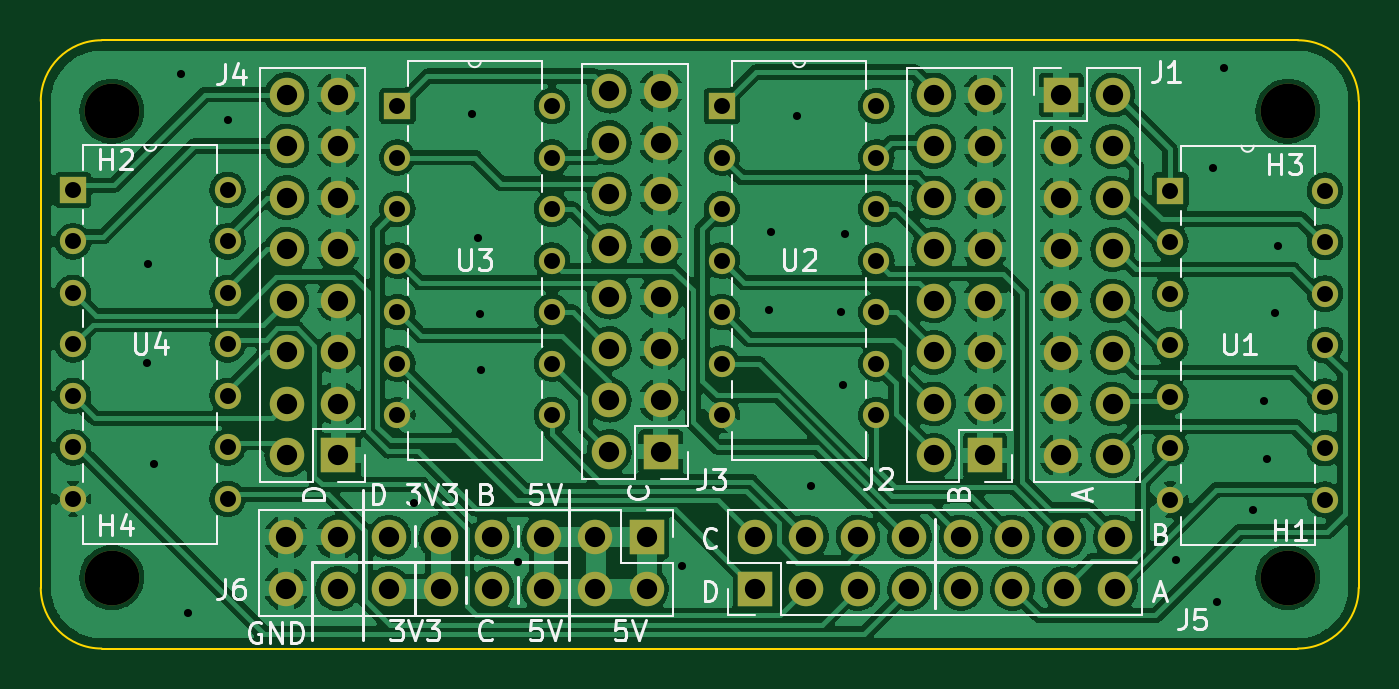
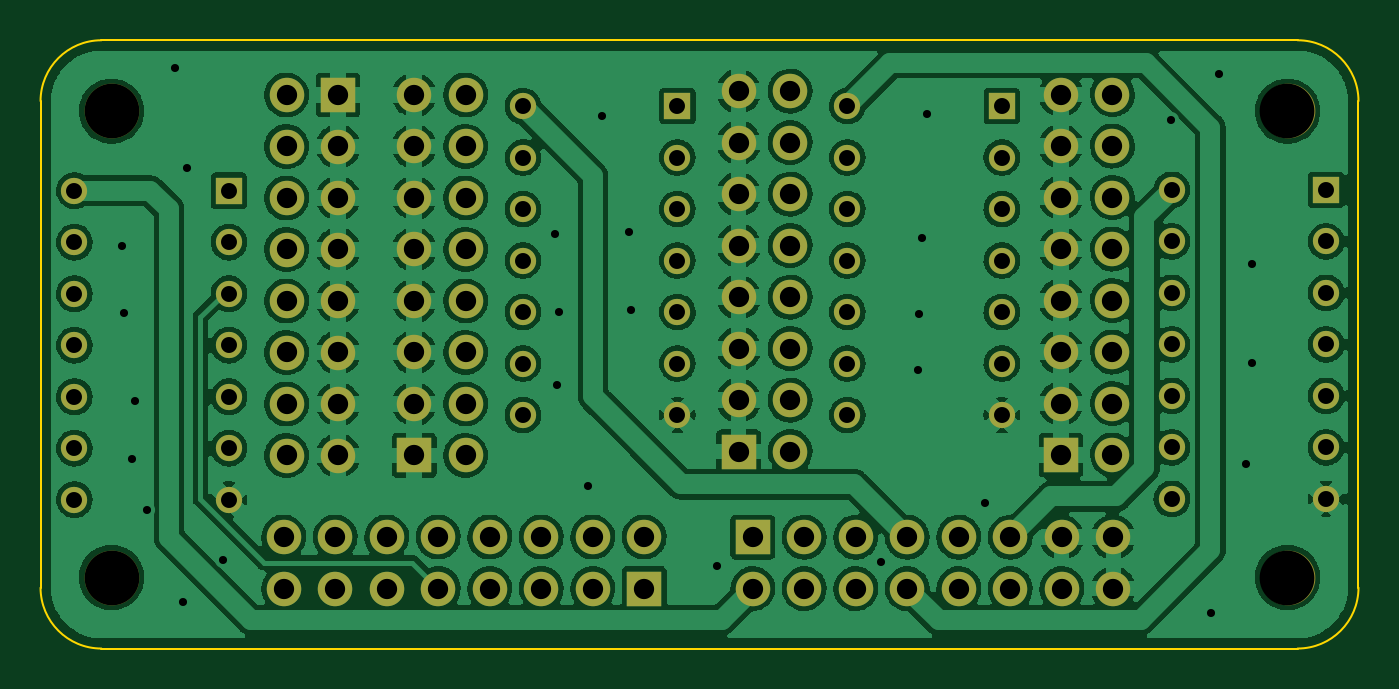
Circuit board: 11 layer files. Board 65.0 x 30.0 mm.
- bottom_copper: RetroRosettaLevelShifter-B_Cu.gbr (401130 bytes)
- bottom_mask: RetroRosettaLevelShifter-B_Mask.gbr (4839 bytes)
- paste: RetroRosettaLevelShifter-B_Paste.gbr (507 bytes)
- bottom_silk: RetroRosettaLevelShifter-B_Silkscreen.gbr (508 bytes)
- outline: RetroRosettaLevelShifter-Edge_Cuts.gbr (1076 bytes)
- top_copper: RetroRosettaLevelShifter-F_Cu.gbr (362640 bytes)
- top_mask: RetroRosettaLevelShifter-F_Mask.gbr (4839 bytes)
- paste: RetroRosettaLevelShifter-F_Paste.gbr (507 bytes)
- top_silk: RetroRosettaLevelShifter-F_Silkscreen.gbr (22560 bytes)
- drill: RetroRosettaLevelShifter-NPTH.drl (419 bytes)
- drill: RetroRosettaLevelShifter-PTH.drl (3520 bytes)

=== bottom_copper: RetroRosettaLevelShifter-B_Cu.gbr (401130 bytes, source omitted) ===
=== bottom_mask: RetroRosettaLevelShifter-B_Mask.gbr ===
G04 #@! TF.GenerationSoftware,KiCad,Pcbnew,(6.0.7)*
G04 #@! TF.CreationDate,2022-10-12T11:09:06+01:00*
G04 #@! TF.ProjectId,RR_5V_HAT,52525f35-565f-4484-9154-2e6b69636164,rev?*
G04 #@! TF.SameCoordinates,Original*
G04 #@! TF.FileFunction,Soldermask,Bot*
G04 #@! TF.FilePolarity,Negative*
%FSLAX46Y46*%
G04 Gerber Fmt 4.6, Leading zero omitted, Abs format (unit mm)*
G04 Created by KiCad (PCBNEW (6.0.7)) date 2022-10-12 11:09:06*
%MOMM*%
%LPD*%
G01*
G04 APERTURE LIST*
%ADD10C,2.700000*%
%ADD11R,1.295400X1.295400*%
%ADD12C,1.295400*%
%ADD13R,1.700000X1.700000*%
%ADD14O,1.700000X1.700000*%
G04 APERTURE END LIST*
D10*
X171500000Y-62500000D03*
D11*
X169590000Y-43380000D03*
D12*
X169590000Y-45920000D03*
X169590000Y-48460000D03*
X169590000Y-51000000D03*
X169590000Y-53540000D03*
X169590000Y-56080000D03*
X169590000Y-58620000D03*
X177210000Y-58620000D03*
X177210000Y-56080000D03*
X177210000Y-53540000D03*
X177210000Y-51000000D03*
X177210000Y-48460000D03*
X177210000Y-45920000D03*
X177210000Y-43380000D03*
D13*
X198575000Y-56290400D03*
D14*
X196035000Y-56290400D03*
X198575000Y-53750400D03*
X196035000Y-53750400D03*
X198575000Y-51210400D03*
X196035000Y-51210400D03*
X198575000Y-48670400D03*
X196035000Y-48670400D03*
X198575000Y-46130400D03*
X196035000Y-46130400D03*
X198575000Y-43590400D03*
X196035000Y-43590400D03*
X198575000Y-41050400D03*
X196035000Y-41050400D03*
X198575000Y-38510400D03*
X196035000Y-38510400D03*
D10*
X229500000Y-39500000D03*
D11*
X223710000Y-43420000D03*
D12*
X223710000Y-45960000D03*
X223710000Y-48500000D03*
X223710000Y-51040000D03*
X223710000Y-53580000D03*
X223710000Y-56120000D03*
X223710000Y-58660000D03*
X231330000Y-58660000D03*
X231330000Y-56120000D03*
X231330000Y-53580000D03*
X231330000Y-51040000D03*
X231330000Y-48500000D03*
X231330000Y-45960000D03*
X231330000Y-43420000D03*
D13*
X214575000Y-56475000D03*
D14*
X212035000Y-56475000D03*
X214575000Y-53935000D03*
X212035000Y-53935000D03*
X214575000Y-51395000D03*
X212035000Y-51395000D03*
X214575000Y-48855000D03*
X212035000Y-48855000D03*
X214575000Y-46315000D03*
X212035000Y-46315000D03*
X214575000Y-43775000D03*
X212035000Y-43775000D03*
X214575000Y-41235000D03*
X212035000Y-41235000D03*
X214575000Y-38695000D03*
X212035000Y-38695000D03*
D13*
X182675000Y-56457800D03*
D14*
X180135000Y-56457800D03*
X182675000Y-53917800D03*
X180135000Y-53917800D03*
X182675000Y-51377800D03*
X180135000Y-51377800D03*
X182675000Y-48837800D03*
X180135000Y-48837800D03*
X182675000Y-46297800D03*
X180135000Y-46297800D03*
X182675000Y-43757800D03*
X180135000Y-43757800D03*
X182675000Y-41217800D03*
X180135000Y-41217800D03*
X182675000Y-38677800D03*
X180135000Y-38677800D03*
D11*
X185590000Y-39245000D03*
D12*
X185590000Y-41785000D03*
X185590000Y-44325000D03*
X185590000Y-46865000D03*
X185590000Y-49405000D03*
X185590000Y-51945000D03*
X185590000Y-54485000D03*
X193210000Y-54485000D03*
X193210000Y-51945000D03*
X193210000Y-49405000D03*
X193210000Y-46865000D03*
X193210000Y-44325000D03*
X193210000Y-41785000D03*
X193210000Y-39245000D03*
D11*
X201590000Y-39245000D03*
D12*
X201590000Y-41785000D03*
X201590000Y-44325000D03*
X201590000Y-46865000D03*
X201590000Y-49405000D03*
X201590000Y-51945000D03*
X201590000Y-54485000D03*
X209210000Y-54485000D03*
X209210000Y-51945000D03*
X209210000Y-49405000D03*
X209210000Y-46865000D03*
X209210000Y-44325000D03*
X209210000Y-41785000D03*
X209210000Y-39245000D03*
D13*
X203225000Y-63040000D03*
D14*
X203225000Y-60500000D03*
X205765000Y-63040000D03*
X205765000Y-60500000D03*
X208305000Y-63040000D03*
X208305000Y-60500000D03*
X210845000Y-63040000D03*
X210845000Y-60500000D03*
X213385000Y-63040000D03*
X213385000Y-60500000D03*
X215925000Y-63040000D03*
X215925000Y-60500000D03*
X218465000Y-63040000D03*
X218465000Y-60500000D03*
X221005000Y-63040000D03*
X221005000Y-60500000D03*
D13*
X197875000Y-60510000D03*
D14*
X197875000Y-63050000D03*
X195335000Y-60510000D03*
X195335000Y-63050000D03*
X192795000Y-60510000D03*
X192795000Y-63050000D03*
X190255000Y-60510000D03*
X190255000Y-63050000D03*
X187715000Y-60510000D03*
X187715000Y-63050000D03*
X185175000Y-60510000D03*
X185175000Y-63050000D03*
X182635000Y-60510000D03*
X182635000Y-63050000D03*
X180095000Y-60510000D03*
X180095000Y-63050000D03*
D10*
X171500000Y-39500000D03*
D13*
X218325000Y-38700000D03*
D14*
X220865000Y-38700000D03*
X218325000Y-41240000D03*
X220865000Y-41240000D03*
X218325000Y-43780000D03*
X220865000Y-43780000D03*
X218325000Y-46320000D03*
X220865000Y-46320000D03*
X218325000Y-48860000D03*
X220865000Y-48860000D03*
X218325000Y-51400000D03*
X220865000Y-51400000D03*
X218325000Y-53940000D03*
X220865000Y-53940000D03*
X218325000Y-56480000D03*
X220865000Y-56480000D03*
D10*
X229500000Y-62500000D03*
M02*

=== paste: RetroRosettaLevelShifter-B_Paste.gbr ===
G04 #@! TF.GenerationSoftware,KiCad,Pcbnew,(6.0.7)*
G04 #@! TF.CreationDate,2022-10-12T11:09:06+01:00*
G04 #@! TF.ProjectId,RR_5V_HAT,52525f35-565f-4484-9154-2e6b69636164,rev?*
G04 #@! TF.SameCoordinates,Original*
G04 #@! TF.FileFunction,Paste,Bot*
G04 #@! TF.FilePolarity,Positive*
%FSLAX46Y46*%
G04 Gerber Fmt 4.6, Leading zero omitted, Abs format (unit mm)*
G04 Created by KiCad (PCBNEW (6.0.7)) date 2022-10-12 11:09:06*
%MOMM*%
%LPD*%
G01*
G04 APERTURE LIST*
G04 APERTURE END LIST*
M02*

=== bottom_silk: RetroRosettaLevelShifter-B_Silkscreen.gbr ===
G04 #@! TF.GenerationSoftware,KiCad,Pcbnew,(6.0.7)*
G04 #@! TF.CreationDate,2022-10-12T11:09:06+01:00*
G04 #@! TF.ProjectId,RR_5V_HAT,52525f35-565f-4484-9154-2e6b69636164,rev?*
G04 #@! TF.SameCoordinates,Original*
G04 #@! TF.FileFunction,Legend,Bot*
G04 #@! TF.FilePolarity,Positive*
%FSLAX46Y46*%
G04 Gerber Fmt 4.6, Leading zero omitted, Abs format (unit mm)*
G04 Created by KiCad (PCBNEW (6.0.7)) date 2022-10-12 11:09:06*
%MOMM*%
%LPD*%
G01*
G04 APERTURE LIST*
G04 APERTURE END LIST*
M02*

=== outline: RetroRosettaLevelShifter-Edge_Cuts.gbr ===
G04 #@! TF.GenerationSoftware,KiCad,Pcbnew,(6.0.7)*
G04 #@! TF.CreationDate,2022-10-12T11:09:06+01:00*
G04 #@! TF.ProjectId,RR_5V_HAT,52525f35-565f-4484-9154-2e6b69636164,rev?*
G04 #@! TF.SameCoordinates,Original*
G04 #@! TF.FileFunction,Profile,NP*
%FSLAX46Y46*%
G04 Gerber Fmt 4.6, Leading zero omitted, Abs format (unit mm)*
G04 Created by KiCad (PCBNEW (6.0.7)) date 2022-10-12 11:09:06*
%MOMM*%
%LPD*%
G01*
G04 APERTURE LIST*
G04 #@! TA.AperFunction,Profile*
%ADD10C,0.100000*%
G04 #@! TD*
G04 APERTURE END LIST*
D10*
X233000000Y-39000000D02*
G75*
G03*
X230000000Y-36000000I-3000000J0D01*
G01*
X168000000Y-63000000D02*
G75*
G03*
X171000000Y-66000000I3000000J0D01*
G01*
X171000000Y-36000000D02*
X230000000Y-36000000D01*
X233000000Y-39000000D02*
X233000000Y-63000000D01*
X230000000Y-66000000D02*
G75*
G03*
X233000000Y-63000000I0J3000000D01*
G01*
X168000000Y-63000000D02*
X168000000Y-39000000D01*
X171000000Y-36000000D02*
G75*
G03*
X168000000Y-39000000I0J-3000000D01*
G01*
X230000000Y-66000000D02*
X171000000Y-66000000D01*
M02*

=== top_copper: RetroRosettaLevelShifter-F_Cu.gbr (362640 bytes, source omitted) ===
=== top_mask: RetroRosettaLevelShifter-F_Mask.gbr ===
G04 #@! TF.GenerationSoftware,KiCad,Pcbnew,(6.0.7)*
G04 #@! TF.CreationDate,2022-10-12T11:09:06+01:00*
G04 #@! TF.ProjectId,RR_5V_HAT,52525f35-565f-4484-9154-2e6b69636164,rev?*
G04 #@! TF.SameCoordinates,Original*
G04 #@! TF.FileFunction,Soldermask,Top*
G04 #@! TF.FilePolarity,Negative*
%FSLAX46Y46*%
G04 Gerber Fmt 4.6, Leading zero omitted, Abs format (unit mm)*
G04 Created by KiCad (PCBNEW (6.0.7)) date 2022-10-12 11:09:06*
%MOMM*%
%LPD*%
G01*
G04 APERTURE LIST*
%ADD10C,2.700000*%
%ADD11R,1.295400X1.295400*%
%ADD12C,1.295400*%
%ADD13R,1.700000X1.700000*%
%ADD14O,1.700000X1.700000*%
G04 APERTURE END LIST*
D10*
X171500000Y-62500000D03*
D11*
X169590000Y-43380000D03*
D12*
X169590000Y-45920000D03*
X169590000Y-48460000D03*
X169590000Y-51000000D03*
X169590000Y-53540000D03*
X169590000Y-56080000D03*
X169590000Y-58620000D03*
X177210000Y-58620000D03*
X177210000Y-56080000D03*
X177210000Y-53540000D03*
X177210000Y-51000000D03*
X177210000Y-48460000D03*
X177210000Y-45920000D03*
X177210000Y-43380000D03*
D13*
X198575000Y-56290400D03*
D14*
X196035000Y-56290400D03*
X198575000Y-53750400D03*
X196035000Y-53750400D03*
X198575000Y-51210400D03*
X196035000Y-51210400D03*
X198575000Y-48670400D03*
X196035000Y-48670400D03*
X198575000Y-46130400D03*
X196035000Y-46130400D03*
X198575000Y-43590400D03*
X196035000Y-43590400D03*
X198575000Y-41050400D03*
X196035000Y-41050400D03*
X198575000Y-38510400D03*
X196035000Y-38510400D03*
D10*
X229500000Y-39500000D03*
D11*
X223710000Y-43420000D03*
D12*
X223710000Y-45960000D03*
X223710000Y-48500000D03*
X223710000Y-51040000D03*
X223710000Y-53580000D03*
X223710000Y-56120000D03*
X223710000Y-58660000D03*
X231330000Y-58660000D03*
X231330000Y-56120000D03*
X231330000Y-53580000D03*
X231330000Y-51040000D03*
X231330000Y-48500000D03*
X231330000Y-45960000D03*
X231330000Y-43420000D03*
D13*
X214575000Y-56475000D03*
D14*
X212035000Y-56475000D03*
X214575000Y-53935000D03*
X212035000Y-53935000D03*
X214575000Y-51395000D03*
X212035000Y-51395000D03*
X214575000Y-48855000D03*
X212035000Y-48855000D03*
X214575000Y-46315000D03*
X212035000Y-46315000D03*
X214575000Y-43775000D03*
X212035000Y-43775000D03*
X214575000Y-41235000D03*
X212035000Y-41235000D03*
X214575000Y-38695000D03*
X212035000Y-38695000D03*
D13*
X182675000Y-56457800D03*
D14*
X180135000Y-56457800D03*
X182675000Y-53917800D03*
X180135000Y-53917800D03*
X182675000Y-51377800D03*
X180135000Y-51377800D03*
X182675000Y-48837800D03*
X180135000Y-48837800D03*
X182675000Y-46297800D03*
X180135000Y-46297800D03*
X182675000Y-43757800D03*
X180135000Y-43757800D03*
X182675000Y-41217800D03*
X180135000Y-41217800D03*
X182675000Y-38677800D03*
X180135000Y-38677800D03*
D11*
X185590000Y-39245000D03*
D12*
X185590000Y-41785000D03*
X185590000Y-44325000D03*
X185590000Y-46865000D03*
X185590000Y-49405000D03*
X185590000Y-51945000D03*
X185590000Y-54485000D03*
X193210000Y-54485000D03*
X193210000Y-51945000D03*
X193210000Y-49405000D03*
X193210000Y-46865000D03*
X193210000Y-44325000D03*
X193210000Y-41785000D03*
X193210000Y-39245000D03*
D11*
X201590000Y-39245000D03*
D12*
X201590000Y-41785000D03*
X201590000Y-44325000D03*
X201590000Y-46865000D03*
X201590000Y-49405000D03*
X201590000Y-51945000D03*
X201590000Y-54485000D03*
X209210000Y-54485000D03*
X209210000Y-51945000D03*
X209210000Y-49405000D03*
X209210000Y-46865000D03*
X209210000Y-44325000D03*
X209210000Y-41785000D03*
X209210000Y-39245000D03*
D13*
X203225000Y-63040000D03*
D14*
X203225000Y-60500000D03*
X205765000Y-63040000D03*
X205765000Y-60500000D03*
X208305000Y-63040000D03*
X208305000Y-60500000D03*
X210845000Y-63040000D03*
X210845000Y-60500000D03*
X213385000Y-63040000D03*
X213385000Y-60500000D03*
X215925000Y-63040000D03*
X215925000Y-60500000D03*
X218465000Y-63040000D03*
X218465000Y-60500000D03*
X221005000Y-63040000D03*
X221005000Y-60500000D03*
D13*
X197875000Y-60510000D03*
D14*
X197875000Y-63050000D03*
X195335000Y-60510000D03*
X195335000Y-63050000D03*
X192795000Y-60510000D03*
X192795000Y-63050000D03*
X190255000Y-60510000D03*
X190255000Y-63050000D03*
X187715000Y-60510000D03*
X187715000Y-63050000D03*
X185175000Y-60510000D03*
X185175000Y-63050000D03*
X182635000Y-60510000D03*
X182635000Y-63050000D03*
X180095000Y-60510000D03*
X180095000Y-63050000D03*
D10*
X171500000Y-39500000D03*
D13*
X218325000Y-38700000D03*
D14*
X220865000Y-38700000D03*
X218325000Y-41240000D03*
X220865000Y-41240000D03*
X218325000Y-43780000D03*
X220865000Y-43780000D03*
X218325000Y-46320000D03*
X220865000Y-46320000D03*
X218325000Y-48860000D03*
X220865000Y-48860000D03*
X218325000Y-51400000D03*
X220865000Y-51400000D03*
X218325000Y-53940000D03*
X220865000Y-53940000D03*
X218325000Y-56480000D03*
X220865000Y-56480000D03*
D10*
X229500000Y-62500000D03*
M02*

=== paste: RetroRosettaLevelShifter-F_Paste.gbr ===
G04 #@! TF.GenerationSoftware,KiCad,Pcbnew,(6.0.7)*
G04 #@! TF.CreationDate,2022-10-12T11:09:06+01:00*
G04 #@! TF.ProjectId,RR_5V_HAT,52525f35-565f-4484-9154-2e6b69636164,rev?*
G04 #@! TF.SameCoordinates,Original*
G04 #@! TF.FileFunction,Paste,Top*
G04 #@! TF.FilePolarity,Positive*
%FSLAX46Y46*%
G04 Gerber Fmt 4.6, Leading zero omitted, Abs format (unit mm)*
G04 Created by KiCad (PCBNEW (6.0.7)) date 2022-10-12 11:09:06*
%MOMM*%
%LPD*%
G01*
G04 APERTURE LIST*
G04 APERTURE END LIST*
M02*

=== top_silk: RetroRosettaLevelShifter-F_Silkscreen.gbr (22560 bytes, source omitted) ===
=== drill: RetroRosettaLevelShifter-NPTH.drl ===
M48
; DRILL file {KiCad (6.0.7)} date Wed Oct 12 11:09:08 2022
; FORMAT={-:-/ absolute / inch / decimal}
; #@! TF.CreationDate,2022-10-12T11:09:08+01:00
; #@! TF.GenerationSoftware,Kicad,Pcbnew,(6.0.7)
; #@! TF.FileFunction,NonPlated,1,2,NPTH
FMAT,2
INCH
; #@! TA.AperFunction,NonPlated,NPTH,ComponentDrill
T1C0.1063
%
G90
G05
T1
X6.752Y-1.5551
X6.752Y-2.4606
X9.0354Y-1.5551
X9.0354Y-2.4606
T0
M30

=== drill: RetroRosettaLevelShifter-PTH.drl ===
M48
; DRILL file {KiCad (6.0.7)} date Wed Oct 12 11:09:08 2022
; FORMAT={-:-/ absolute / inch / decimal}
; #@! TF.CreationDate,2022-10-12T11:09:08+01:00
; #@! TF.GenerationSoftware,Kicad,Pcbnew,(6.0.7)
; #@! TF.FileFunction,Plated,1,2,PTH
FMAT,2
INCH
; #@! TA.AperFunction,Plated,PTH,ViaDrill
T1C0.0157
; #@! TA.AperFunction,Plated,PTH,ComponentDrill
T2C0.0310
; #@! TA.AperFunction,Plated,PTH,ComponentDrill
T3C0.0394
%
G90
G05
T1
X6.8205Y-2.0441
X6.8217Y-1.8516
X6.8331Y-2.2409
X6.8858Y-1.4823
X6.9008Y-2.5287
X6.9783Y-1.572
X7.3386Y-2.315
X7.452Y-1.561
X7.4626Y-1.8012
X7.4673Y-1.9484
X7.4689Y-2.0583
X7.5413Y-2.4311
X7.8602Y-2.439
X8.0276Y-1.9409
X8.0315Y-1.7894
X8.0827Y-1.565
X8.1094Y-2.2831
X8.1673Y-1.9449
X8.1713Y-2.0866
X8.1752Y-1.7933
X8.8189Y-2.426
X8.8898Y-1.6654
X8.8976Y-2.5079
X8.9114Y-1.4705
X8.9673Y-2.3299
X8.9898Y-2.1173
X8.9953Y-2.2299
X9.011Y-1.9469
X9.0157Y-1.8161
T2
X6.6768Y-1.7079
X6.6768Y-1.8079
X6.6768Y-1.9079
X6.6768Y-2.0079
X6.6768Y-2.1079
X6.6768Y-2.2079
X6.6768Y-2.3079
X6.9768Y-1.7079
X6.9768Y-1.8079
X6.9768Y-1.9079
X6.9768Y-2.0079
X6.9768Y-2.1079
X6.9768Y-2.2079
X6.9768Y-2.3079
X7.3067Y-1.5451
X7.3067Y-1.6451
X7.3067Y-1.7451
X7.3067Y-1.8451
X7.3067Y-1.9451
X7.3067Y-2.0451
X7.3067Y-2.1451
X7.6067Y-1.5451
X7.6067Y-1.6451
X7.6067Y-1.7451
X7.6067Y-1.8451
X7.6067Y-1.9451
X7.6067Y-2.0451
X7.6067Y-2.1451
X7.9366Y-1.5451
X7.9366Y-1.6451
X7.9366Y-1.7451
X7.9366Y-1.8451
X7.9366Y-1.9451
X7.9366Y-2.0451
X7.9366Y-2.1451
X8.2366Y-1.5451
X8.2366Y-1.6451
X8.2366Y-1.7451
X8.2366Y-1.8451
X8.2366Y-1.9451
X8.2366Y-2.0451
X8.2366Y-2.1451
X8.8075Y-1.7094
X8.8075Y-1.8094
X8.8075Y-1.9094
X8.8075Y-2.0094
X8.8075Y-2.1094
X8.8075Y-2.2094
X8.8075Y-2.3094
X9.1075Y-1.7094
X9.1075Y-1.8094
X9.1075Y-1.9094
X9.1075Y-2.0094
X9.1075Y-2.1094
X9.1075Y-2.2094
X9.1075Y-2.3094
T3
X7.0904Y-2.3823
X7.0904Y-2.4823
X7.0919Y-1.5227
X7.0919Y-1.6227
X7.0919Y-1.7227
X7.0919Y-1.8227
X7.0919Y-1.9227
X7.0919Y-2.0227
X7.0919Y-2.1227
X7.0919Y-2.2227
X7.1904Y-2.3823
X7.1904Y-2.4823
X7.1919Y-1.5227
X7.1919Y-1.6227
X7.1919Y-1.7227
X7.1919Y-1.8227
X7.1919Y-1.9227
X7.1919Y-2.0227
X7.1919Y-2.1227
X7.1919Y-2.2227
X7.2904Y-2.3823
X7.2904Y-2.4823
X7.3904Y-2.3823
X7.3904Y-2.4823
X7.4904Y-2.3823
X7.4904Y-2.4823
X7.5904Y-2.3823
X7.5904Y-2.4823
X7.6904Y-2.3823
X7.6904Y-2.4823
X7.7179Y-1.5162
X7.7179Y-1.6162
X7.7179Y-1.7162
X7.7179Y-1.8162
X7.7179Y-1.9162
X7.7179Y-2.0162
X7.7179Y-2.1162
X7.7179Y-2.2162
X7.7904Y-2.3823
X7.7904Y-2.4823
X7.8179Y-1.5162
X7.8179Y-1.6162
X7.8179Y-1.7162
X7.8179Y-1.8162
X7.8179Y-1.9162
X7.8179Y-2.0162
X7.8179Y-2.1162
X7.8179Y-2.2162
X8.001Y-2.3819
X8.001Y-2.4819
X8.101Y-2.3819
X8.101Y-2.4819
X8.201Y-2.3819
X8.201Y-2.4819
X8.301Y-2.3819
X8.301Y-2.4819
X8.3478Y-1.5234
X8.3478Y-1.6234
X8.3478Y-1.7234
X8.3478Y-1.8234
X8.3478Y-1.9234
X8.3478Y-2.0234
X8.3478Y-2.1234
X8.3478Y-2.2234
X8.401Y-2.3819
X8.401Y-2.4819
X8.4478Y-1.5234
X8.4478Y-1.6234
X8.4478Y-1.7234
X8.4478Y-1.8234
X8.4478Y-1.9234
X8.4478Y-2.0234
X8.4478Y-2.1234
X8.4478Y-2.2234
X8.501Y-2.3819
X8.501Y-2.4819
X8.5955Y-1.5236
X8.5955Y-1.6236
X8.5955Y-1.7236
X8.5955Y-1.8236
X8.5955Y-1.9236
X8.5955Y-2.0236
X8.5955Y-2.1236
X8.5955Y-2.2236
X8.601Y-2.3819
X8.601Y-2.4819
X8.6955Y-1.5236
X8.6955Y-1.6236
X8.6955Y-1.7236
X8.6955Y-1.8236
X8.6955Y-1.9236
X8.6955Y-2.0236
X8.6955Y-2.1236
X8.6955Y-2.2236
X8.701Y-2.3819
X8.701Y-2.4819
T0
M30

